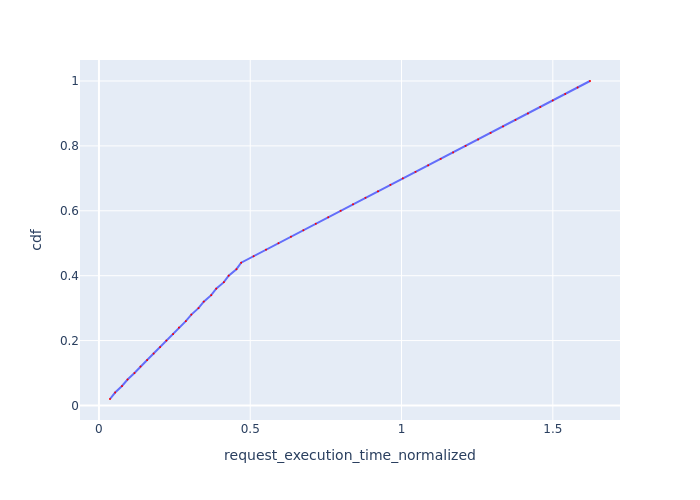

The data file committed next to this chart (first rows):
Request Id, request_execution_time_normalized, cdf
0_39, 0.03653, 0.02
0_0, 0.05354, 0.04
0_40, 0.07619, 0.06
0_1, 0.09457, 0.08
0_41, 0.1175, 0.1
0_2, 0.1373, 0.12
0_42, 0.1593, 0.14
0_3, 0.1806, 0.16
0_43, 0.202, 0.18
0_4, 0.2227, 0.2
0_44, 0.2449, 0.22
0_5, 0.2642, 0.24
0_45, 0.2871, 0.26
0_6, 0.3053, 0.28
0_46, 0.329, 0.3
0_7, 0.3464, 0.32
0_47, 0.371, 0.34
0_8, 0.3875, 0.36
0_48, 0.4129, 0.38
0_9, 0.4287, 0.4
0_49, 0.4543, 0.42
0_10, 0.4699, 0.44
0_11, 0.5112, 0.46
0_12, 0.5522, 0.48
0_13, 0.5933, 0.5
0_14, 0.6345, 0.52
0_15, 0.6755, 0.54
0_16, 0.7166, 0.56
0_17, 0.7576, 0.58
0_18, 0.7987, 0.6
0_19, 0.8398, 0.62
0_20, 0.8808, 0.64
0_21, 0.9222, 0.66
0_22, 0.9632, 0.68
0_23, 1.004, 0.7
0_24, 1.046, 0.72
0_25, 1.088, 0.74
0_26, 1.129, 0.76
0_27, 1.17, 0.78
0_28, 1.212, 0.8
0_29, 1.253, 0.82
0_30, 1.294, 0.84
0_31, 1.335, 0.86
0_32, 1.376, 0.88
0_33, 1.418, 0.9
0_34, 1.459, 0.92
0_35, 1.5, 0.94
0_36, 1.541, 0.96
0_37, 1.582, 0.98
0_38, 1.623, 1.0
